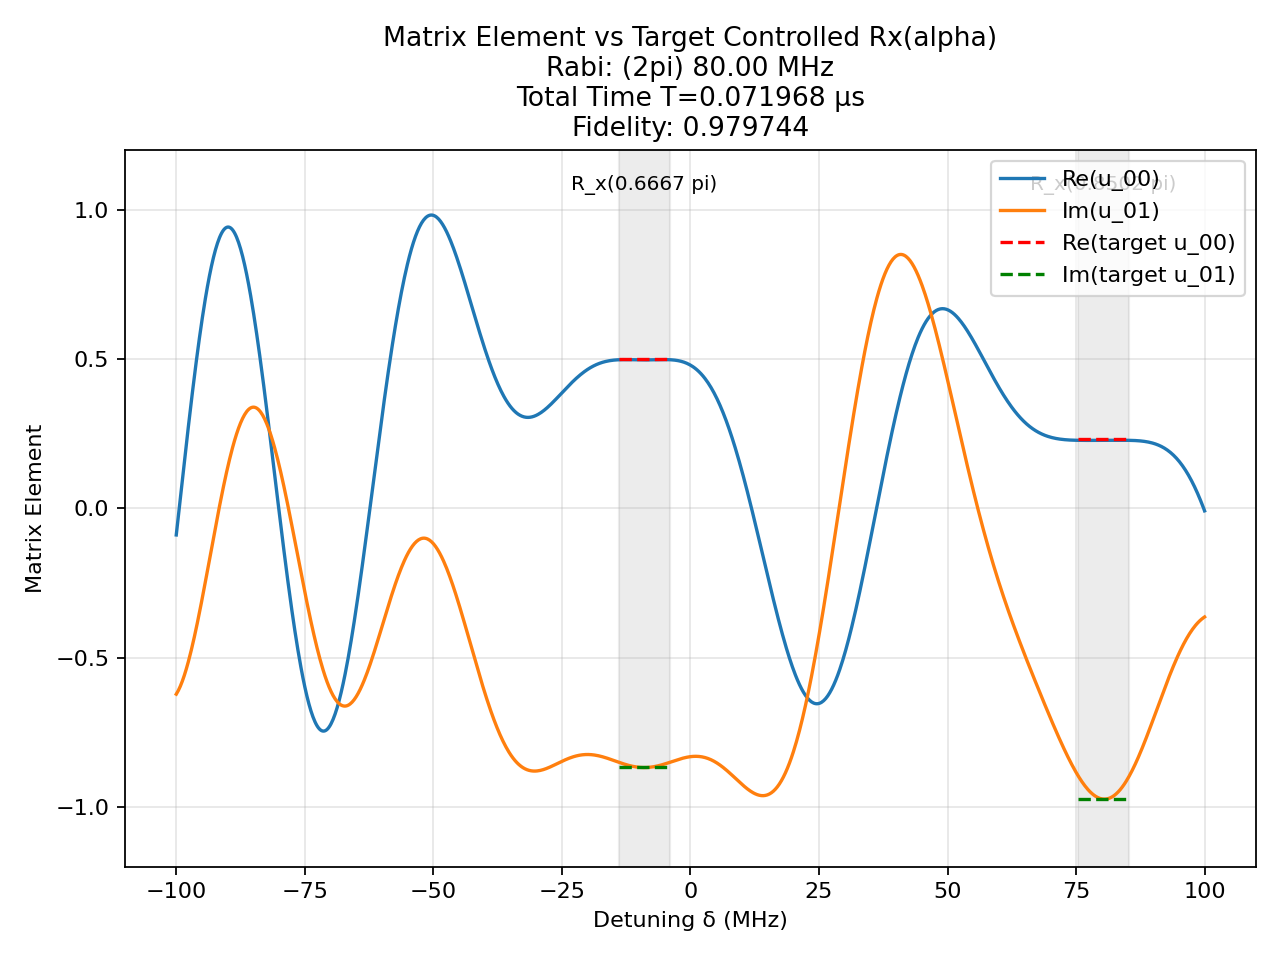

The data file committed next to this chart (first rows):
t (us), H_x (2pi MHz), H_z (2pi MHz)
0.001831, -80.0, 0.0
0.00125, 0.0, 100.0
0.001097, 80.0, 0.0
0.00125, 0.0, 100.0
0.0002851, -80.0, 0.0
0.00125, 0.0, 100.0
0.002117, -80.0, 0.0
0.00125, 0.0, 100.0
0.0006412, 80.0, 0.0
0.00125, 0.0, 100.0
0.00127, -80.0, 0.0
0.00125, 0.0, 100.0
0.001922, 80.0, 0.0
0.00125, 0.0, 100.0
0.001428, -80.0, 0.0
0.00125, 0.0, 100.0
0.0003219, -80.0, 0.0
0.00125, 0.0, 100.0
0.0004499, -80.0, 0.0
0.00125, 0.0, 100.0
0.001031, -80.0, 0.0
0.00125, 0.0, 100.0
0.001656, 80.0, 0.0
0.00125, 0.0, 100.0
0.00138, -80.0, 0.0
0.00125, 0.0, 100.0
0.001978, -80.0, 0.0
0.00125, 0.0, 100.0
0.0004859, -80.0, 0.0
0.00125, 0.0, 100.0
0.0009543, 80.0, 0.0
0.00125, 0.0, 100.0
0.0008432, 80.0, 0.0
0.00125, 0.0, 100.0
0.001797, -80.0, 0.0
0.00125, 0.0, 100.0
0.002391, -80.0, 0.0
0.00125, 0.0, 100.0
0.000895, 80.0, 0.0
0.00125, 0.0, 100.0
0.001243, -80.0, 0.0
0.00125, 0.0, 100.0
0.0002372, -80.0, 0.0
0.00125, 0.0, 100.0
0.0007968, 80.0, 0.0
0.00125, 0.0, 100.0
0.0006044, -80.0, 0.0
0.00125, 0.0, 100.0
4.534261215853422e-05, -80.0, 0.0
0.00125, 0.0, 100.0
0.001866, -80.0, 0.0
0.00125, 0.0, 100.0
0.0008989, 80.0, 0.0
0.00125, 0.0, 100.0
0.001784, 80.0, 0.0
0.00125, 0.0, 100.0
0.0004092, -80.0, 0.0
0.00125, 0.0, 100.0
0.0001582, -80.0, 0.0
0.00125, 0.0, 100.0
... 1 more rows
